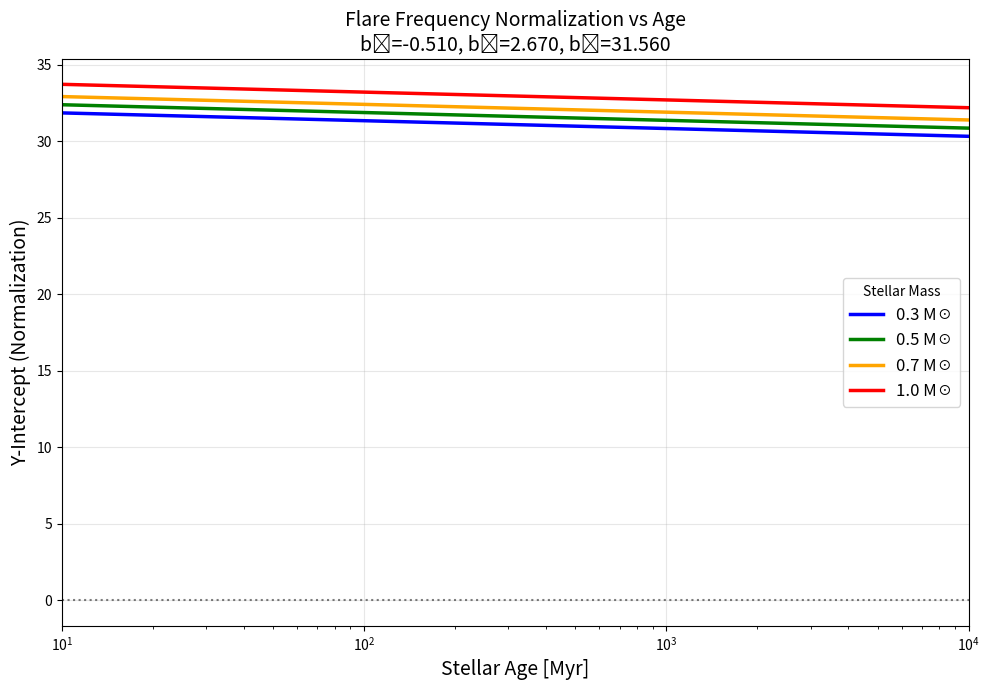

This chart was generated by the following Python code:
#!/usr/bin/env python3
import numpy as np
import matplotlib.pyplot as plt

def plot_simple_intercept(b1, b2, b3, filename='simple_intercept_plot.png'):
    """
    Simple function to plot y-intercept evolution.
    
    Parameters:
    -----------
    b1, b2, b3 : float
        Your fitted parameters
    filename : str
        Output filename
    """
    
    print(f"Plotting intercept evolution for parameters:")
    print(f"b1 = {b1:.4f} (age dependence)")
    print(f"b2 = {b2:.4f} (mass dependence)")  
    print(f"b3 = {b3:.4f} (baseline)")
    print(f"Model: intercept = {b1:.3f}×log(age) + {b2:.3f}×mass + {b3:.3f}")
    
    # Age range
    ages_myr = np.logspace(1, 4, 100)  # 0.01 to 10 Gyr
    log_ages = np.log10(ages_myr)
    
    # Different masses
    masses = [0.3, 0.5, 0.7, 1.0]
    colors = ['blue', 'green', 'orange', 'red']
    
    # Create plot
    plt.figure(figsize=(10, 7))
    
    for mass, color in zip(masses, colors):
        # Calculate intercept: b1*log_age + b2*mass + b3
        intercepts = b1 * log_ages + b2 * mass + b3
        #print(intercepts)
        
        plt.semilogx(ages_myr, intercepts, color=color, linewidth=2.5,
                    label=f'{mass:.1f} M☉')
    
    # Formatting
    plt.xlabel('Stellar Age [Myr]', fontsize=14)
    plt.ylabel('Y-Intercept (Normalization)', fontsize=14)
    plt.title(f'Flare Frequency Normalization vs Age\n' +
              f'b₁={b1:.3f}, b₂={b2:.3f}, b₃={b3:.3f}', fontsize=14)
    
    plt.xlim(10, 10000)
    plt.grid(True, alpha=0.3)
    plt.legend(title='Stellar Mass', fontsize=12)
    plt.axhline(0, color='k', linestyle=':', alpha=0.5)
    
    plt.tight_layout()
    plt.savefig(filename, dpi=300, bbox_inches='tight')
    #plt.show()
    
    print(f"Plot saved as {filename}")
    
    # Print some example values
    print(f"\nExample intercept values:")
    print(f"Age [Gyr]    0.3 M☉     0.5 M☉     0.7 M☉     1.0 M☉")
    print("-" * 55)
    
    for age in [0.01, 0.1, 1.0, 5.0, 10.0]:
        log_age = np.log10(age)
        values = []
        for mass in masses:
            intercept = b1 * log_age + b2 * mass + b3
            values.append(f"{intercept:8.3f}")
        print(f"{age:8.2f}   {values[0]} {values[1]} {values[2]} {values[3]}")

if __name__ == "__main__":
    
    # ================================================================
    # CHANGE THESE PARAMETERS TO YOUR FITTED VALUES
    # ================================================================
    
    # New 6-parameter fit
    #b1_fitted = 4.69    # Age dependence of normalization
    #b2_fitted = -16.45    # Mass dependence of normalization  
    #b3_fitted = 19.45    # Baseline normalization

    # [redacted]
    #b1_fitted = 1.91734981    # Age dependence of normalization
    #b2_fitted = -24.57936264    # Mass dependence of normalization  
    #b3_fitted = 33.65312658    # Baseline normalization

    # New 3-parameter fit
    b1_fitted = -0.51    # Age dependence of normalization
    b2_fitted = 2.67    # Mass dependence of normalization  
    b3_fitted = 31.56    # Baseline normalization

    # ================================================================
    # CREATE THE PLOT
    # ================================================================
    
    print("Y-Intercept Evolution Plot")
    print("=" * 30)
    print("Model: log10(rate) = -1 * log_energy + intercept")
    print("       intercept = b1*log_age + b2*mass + b3")
    print()
    
    plot_simple_intercept(b1_fitted, b2_fitted, b3_fitted)
    
    print(f"\nPhysical interpretation:")
    if b1_fitted > 0:
        print(f"- b1 = {b1_fitted:.3f} > 0: Flare normalization INCREASES with age")
    else:
        print(f"- b1 = {b1_fitted:.3f} < 0: Flare normalization DECREASES with age")
    
    if b2_fitted > 0:
        print(f"- b2 = {b2_fitted:.3f} > 0: Flare normalization INCREASES with mass")
    else:
        print(f"- b2 = {b2_fitted:.3f} < 0: Flare normalization DECREASES with mass")
    
    print(f"- b3 = {b3_fitted:.3f}: Baseline normalization level")
    
    print(f"\nTo use your own parameters:")
    print(f"1. Edit the values of b1_fitted, b2_fitted, b3_fitted above")
    print(f"2. Run this script again")
    print(f"   OR")
    print(f"1. Run plot_intercept_evolution.py (auto-loads MCMC results)")